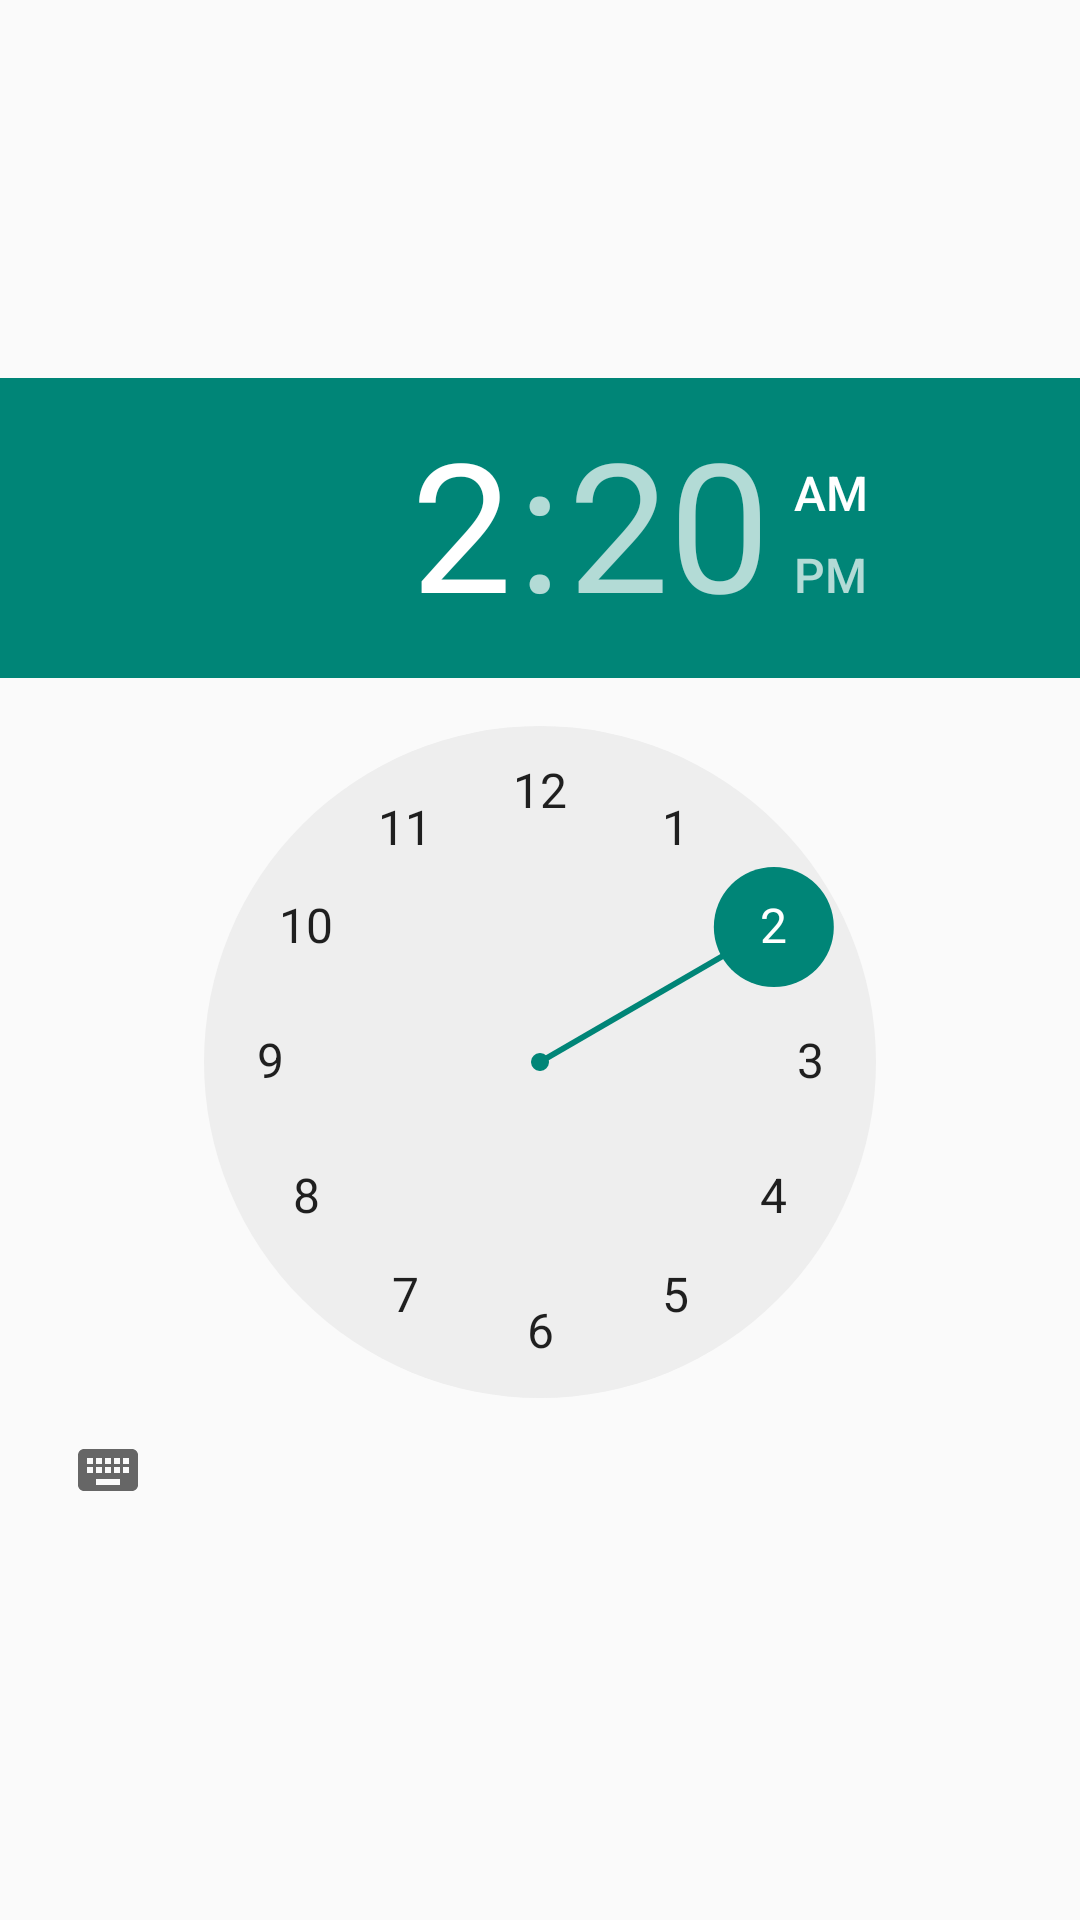

This screen was rendered from an Android layout file. Write that file and the resources it references.
<!-- AndroidManifest.xml: application theme Theme.Notepad -->
<!-- res/layout/time_picker.xml -->
<?xml version="1.0" encoding="utf-8"?>
<androidx.constraintlayout.widget.ConstraintLayout xmlns:android="http://schemas.android.com/apk/res/android"
    xmlns:app="http://schemas.android.com/apk/res-auto"
    android:layout_width="match_parent"
    android:layout_height="wrap_content">

    <TimePicker
        android:id="@+id/TimePicker"
        android:layout_width="wrap_content"
        android:layout_height="wrap_content"
        app:layout_constraintBottom_toBottomOf="parent"
        app:layout_constraintEnd_toEndOf="parent"
        app:layout_constraintStart_toStartOf="parent"
        app:layout_constraintTop_toTopOf="parent" />

</androidx.constraintlayout.widget.ConstraintLayout>
<!-- resources referenced by this layout -->
<resources>
  <style name="Theme.Notepad" parent="Theme.AppCompat.DayNight.NoActionBar">
          
          <item name="colorPrimary">@color/LightBlue500</item>
          <item name="colorPrimaryVariant">@color/Black</item>
          <item name="colorOnPrimary">@color/white</item>
          
          <item name="colorSecondary">@color/teal_200</item>
          <item name="colorSecondaryVariant">@color/teal_700</item>
          <item name="colorOnSecondary">@color/black</item>
          
          <item name="android:statusBarColor">?attr/colorPrimaryVariant</item>
          
      </style>
  <color name="LightBlue500">#03A9F4</color>
  <color name="Black">#000000</color>
  <color name="white">#FFFFFFFF</color>
  <color name="teal_200">#FF03DAC5</color>
  <color name="teal_700">#FF018786</color>
  <color name="black">#FF000000</color>
</resources>
